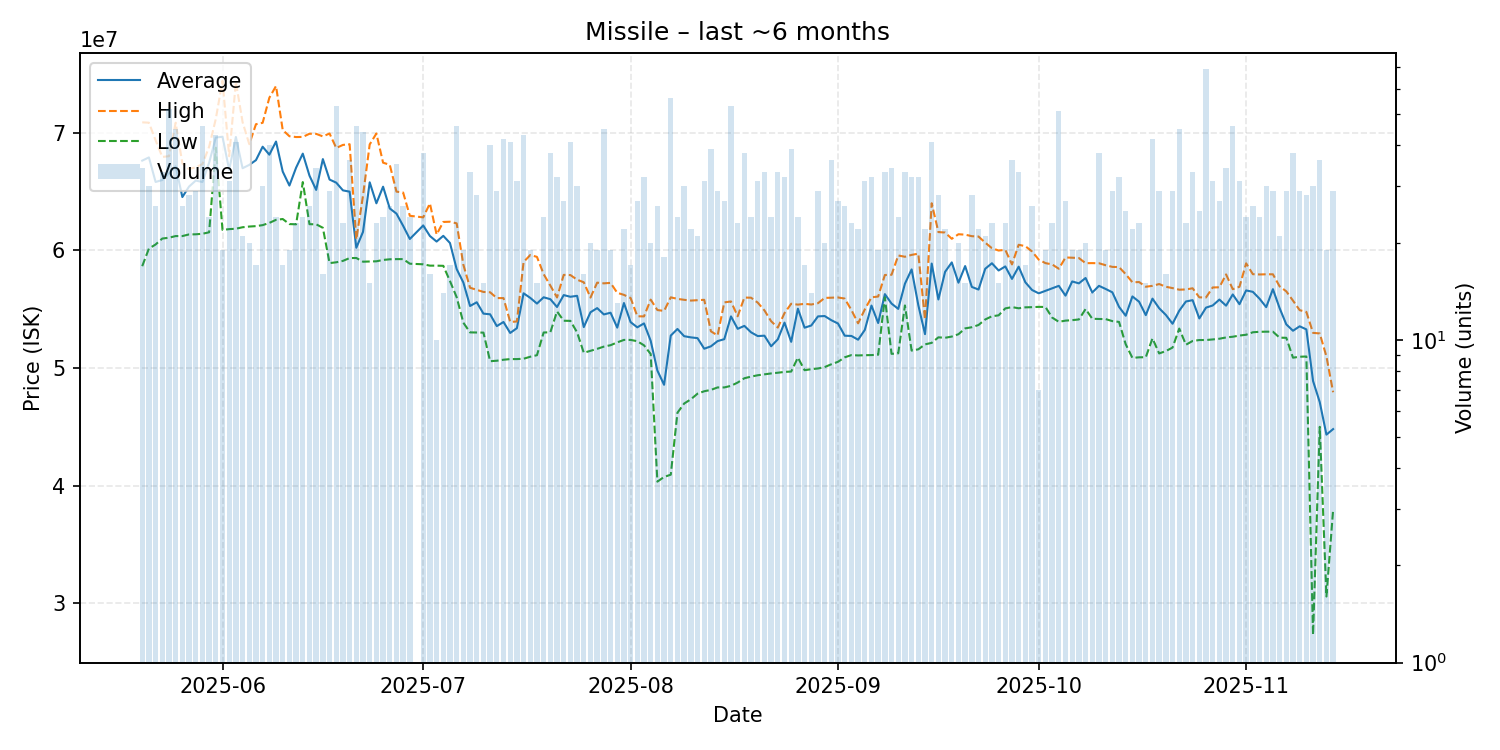

The data file committed next to this chart (first rows):
date, average, highest, lowest, order_count, volume
2025-05-20, 67624412, 70880000, 58650000, 33, 34
2025-05-21, 67898333, 70850000, 60145000, 28, 30
2025-05-22, 65811154, 69355000, 60495000, 23, 26
2025-05-23, 65974848, 67940000, 61000000, 33, 33
2025-05-24, 66539615, 68000000, 61070000, 47, 52
2025-05-25, 67134444, 70850000, 61210000, 41, 45
2025-05-26, 64528462, 67395000, 61210000, 26, 26
2025-05-27, 65419286, 66900000, 61350000, 28, 28
2025-05-28, 65927931, 67060000, 61360000, 26, 29
2025-05-29, 65808261, 67330000, 61405000, 36, 46
2025-05-30, 67445417, 68800000, 61530000, 23, 24
2025-05-31, 69591163, 71180000, 68720000, 39, 43
2025-06-01, 69655263, 74420000, 61730000, 19, 19
2025-06-02, 66832258, 68000000, 61800000, 30, 31
2025-06-03, 69637805, 74310000, 61835000, 33, 41
2025-06-04, 66977143, 70900000, 61960000, 19, 21
2025-06-05, 67263000, 69025000, 62020000, 16, 20
2025-06-06, 67665294, 70720000, 62055000, 17, 17
2025-06-07, 68807000, 70840000, 62140000, 29, 30
2025-06-08, 68131750, 72970000, 62330000, 31, 40
2025-06-09, 69247500, 73970000, 62590000, 24, 24
2025-06-10, 66695294, 70230000, 62660000, 17, 17
2025-06-11, 65504737, 69700000, 62230000, 19, 19
2025-06-12, 67025652, 69630000, 62210000, 23, 23
2025-06-13, 68219167, 69640000, 65800000, 24, 24
2025-06-14, 66346538, 69910000, 62220000, 25, 26
2025-06-15, 65134706, 69900000, 62210000, 28, 34
2025-06-16, 67755000, 69685000, 61915000, 16, 16
2025-06-17, 66014828, 69930000, 58910000, 28, 29
2025-06-18, 65750566, 68700000, 58980000, 41, 53
2025-06-19, 65095217, 68960000, 59100000, 23, 23
2025-06-20, 64985278, 69020000, 59340000, 29, 36
2025-06-21, 60215000, 60930000, 59345000, 33, 46
2025-06-22, 61564773, 64640000, 59030000, 37, 44
2025-06-23, 65780667, 69000000, 59050000, 15, 15
2025-06-24, 63996087, 69930000, 59065000, 20, 23
2025-06-25, 65407917, 67450000, 59180000, 24, 24
2025-06-26, 63558077, 67270000, 59235000, 25, 26
2025-06-27, 63118000, 64990000, 59250000, 28, 35
2025-06-28, 62079615, 64910000, 59250000, 25, 26
2025-06-29, 60962917, 62935000, 58860000, 24, 24
2025-07-01, 62111053, 62800000, 58810000, 27, 38
2025-07-02, 61215625, 63990000, 58695000, 15, 16
2025-07-03, 60743000, 61345000, 58695000, 10, 10
2025-07-04, 61229286, 62410000, 58680000, 14, 14
2025-07-05, 60618824, 62430000, 57385000, 14, 17
2025-07-06, 58402609, 62290000, 56010000, 32, 46
2025-07-07, 57257895, 58770000, 53840000, 14, 19
2025-07-08, 55262727, 56815000, 53020000, 27, 33
2025-07-09, 55581786, 56635000, 53010000, 25, 28
2025-07-10, 54616000, 56460000, 53000000, 14, 15
2025-07-11, 54557500, 56430000, 50570000, 35, 40
2025-07-12, 53554138, 55940000, 50610000, 25, 29
2025-07-13, 53904524, 55935000, 50695000, 33, 42
2025-07-14, 52971220, 53910000, 50750000, 25, 41
2025-07-15, 53379355, 53945000, 50750000, 28, 31
2025-07-16, 56344884, 59000000, 50780000, 37, 43
2025-07-17, 55953158, 59600000, 50950000, 15, 19
2025-07-18, 55470667, 59440000, 51080000, 15, 15
2025-07-19, 56004167, 57970000, 53010000, 22, 24
... 118 more rows
